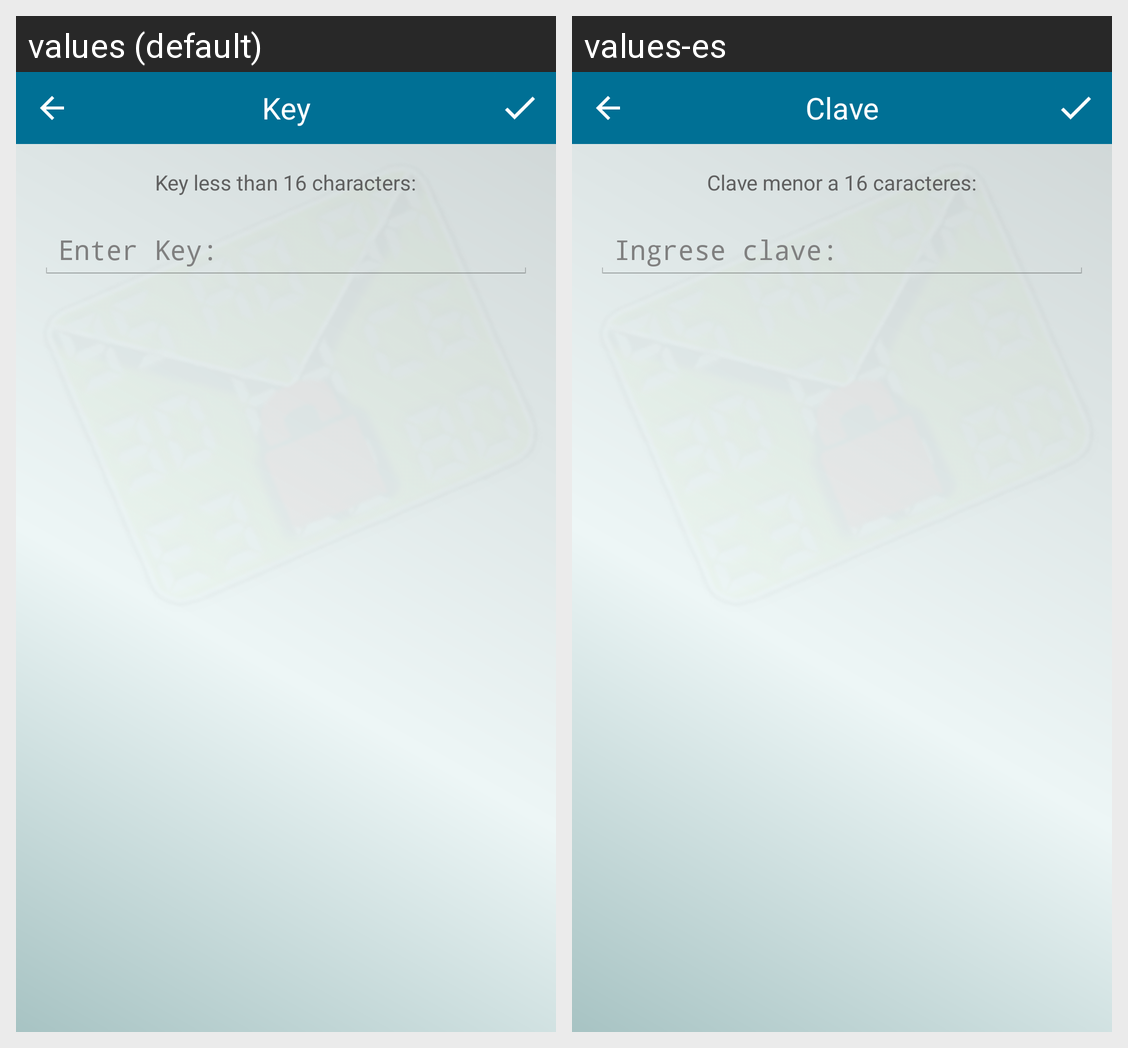

The same Android screen rendered under two of its app's locales, left to right. List the strings drawn on it with the default value and each locale's translation.
Android screen res/layout/activity_ingreso_clave.xml rendered under 2 locales, left to right: values (default), values-es. Device: Nexus 5 (rendered at 1080×1920; each locale shown at half size, 540×960, under a caption strip naming it); theme android:Theme.Holo.Light.
Strings drawn on this screen, with the default value and each locale's value (text and hints the layout hard-codes, and strings that could not be matched under every locale, appear in the picture but are not listed):

title_activity_ingreso_clave
  values: Key
  values-es: Clave

texto_ingresoClave
  values: Key less than 16 characters:
  values-es: Clave menor a 16 caracteres:

texto_ingresoClaveDes
  values: Enter Key:
  values-es: Ingrese clave:
